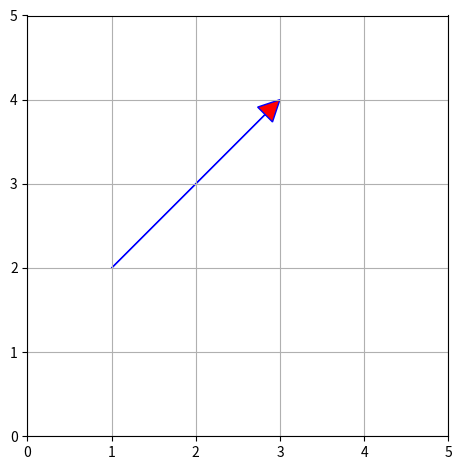

The matplotlib source for this figure:
# -*- coding: utf-8 -*-
"""
Created on Fri May 31 22:58:41 2019

[redacted]
"""
import numpy as np
import matplotlib.pyplot as plt

def drawArrow1(A, B):
    '''
    Draws arrow on specified axis from (x, y) to (x + dx, y + dy). 
    Uses FancyArrow patch to construct the arrow.

    The resulting arrow is affected by the axes aspect ratio and limits. 
    This may produce an arrow whose head is not square with its stem. 
    To create an arrow whose head is square with its stem, use annotate() for example:
    Example:
        ax.annotate("", xy=(0.5, 0.5), xytext=(0, 0),
        arrowprops=dict(arrowstyle="->"))
    '''
#    fig = plt.figure()
#    ax = fig.add_subplot()
    fig,ax = plt.subplots()
    # fc: filling color
    # ec: edge color
    ax.arrow(A[0], A[1], B[0]-A[0], B[1]-A[1],
             length_includes_head=True,# 增加的长度包含箭头部分
             head_width=0.25, head_length=0.25, fc='r', ec='b')
    # 注意： 默认显示范围[0,1][0,1],需要单独设置图形范围，以便显示箭头
    ax.set_xlim(0,5)
    ax.set_ylim(0,5)
    ax.grid()
    ax.set_aspect('equal') #x轴y轴等比例
    # Example:
#    ax = fig.add_subplot(122)
#    ax.annotate("", xy=(B[0], B[1]), xytext=(A[0], A[1]),arrowprops=dict(arrowstyle="->"))
#    ax.set_xlim(0,5)
#    ax.set_ylim(0,5)
#    ax.grid()
#    ax.set_aspect('equal') #x轴y轴等比例
    plt.show()
    plt.tight_layout()
    #保存图片，通过pad_inches控制多余边缘空白
#    plt.savefig('arrow.png', transparent = True, bbox_inches = 'tight', pad_inches = 0.25) 

#%%
a = np.array([1,2])
b = np.array([3,4])
drawArrow1(a,b)
